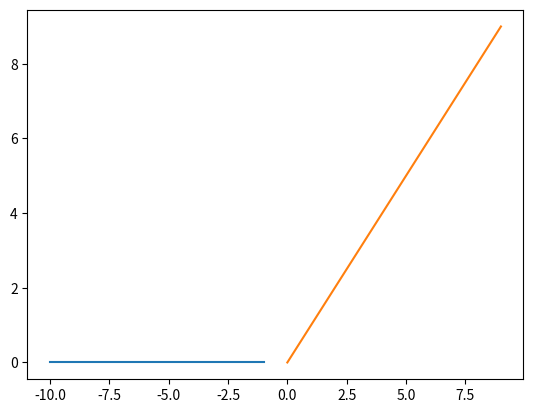

Generate this figure with matplotlib:
import  numpy as np
import matplotlib.pyplot as plt

x = np.arange(-10,0)
y = np.zeros_like(x)
j = np.arange(0,10)
k = j

plt.plot(x,y)
plt.plot(j,k)
plt.show()